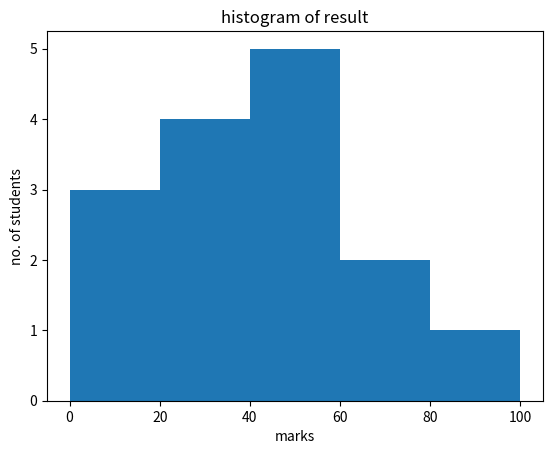

Reproduce this figure in Python.
from matplotlib import pyplot as plt
import numpy as np
fig,ax = plt.subplots(1,1)
a = np.array([22,87,5,43,56,73,55,54,11,20,51,5,79,31,27])
ax.hist(a, bins = [0,20,40,60,80,100])
ax.set_title("histogram of result")
ax.set_xticks([0,20,40,60,80,100])
ax.set_xlabel('marks')
ax.set_ylabel('no. of students')
plt.show()
